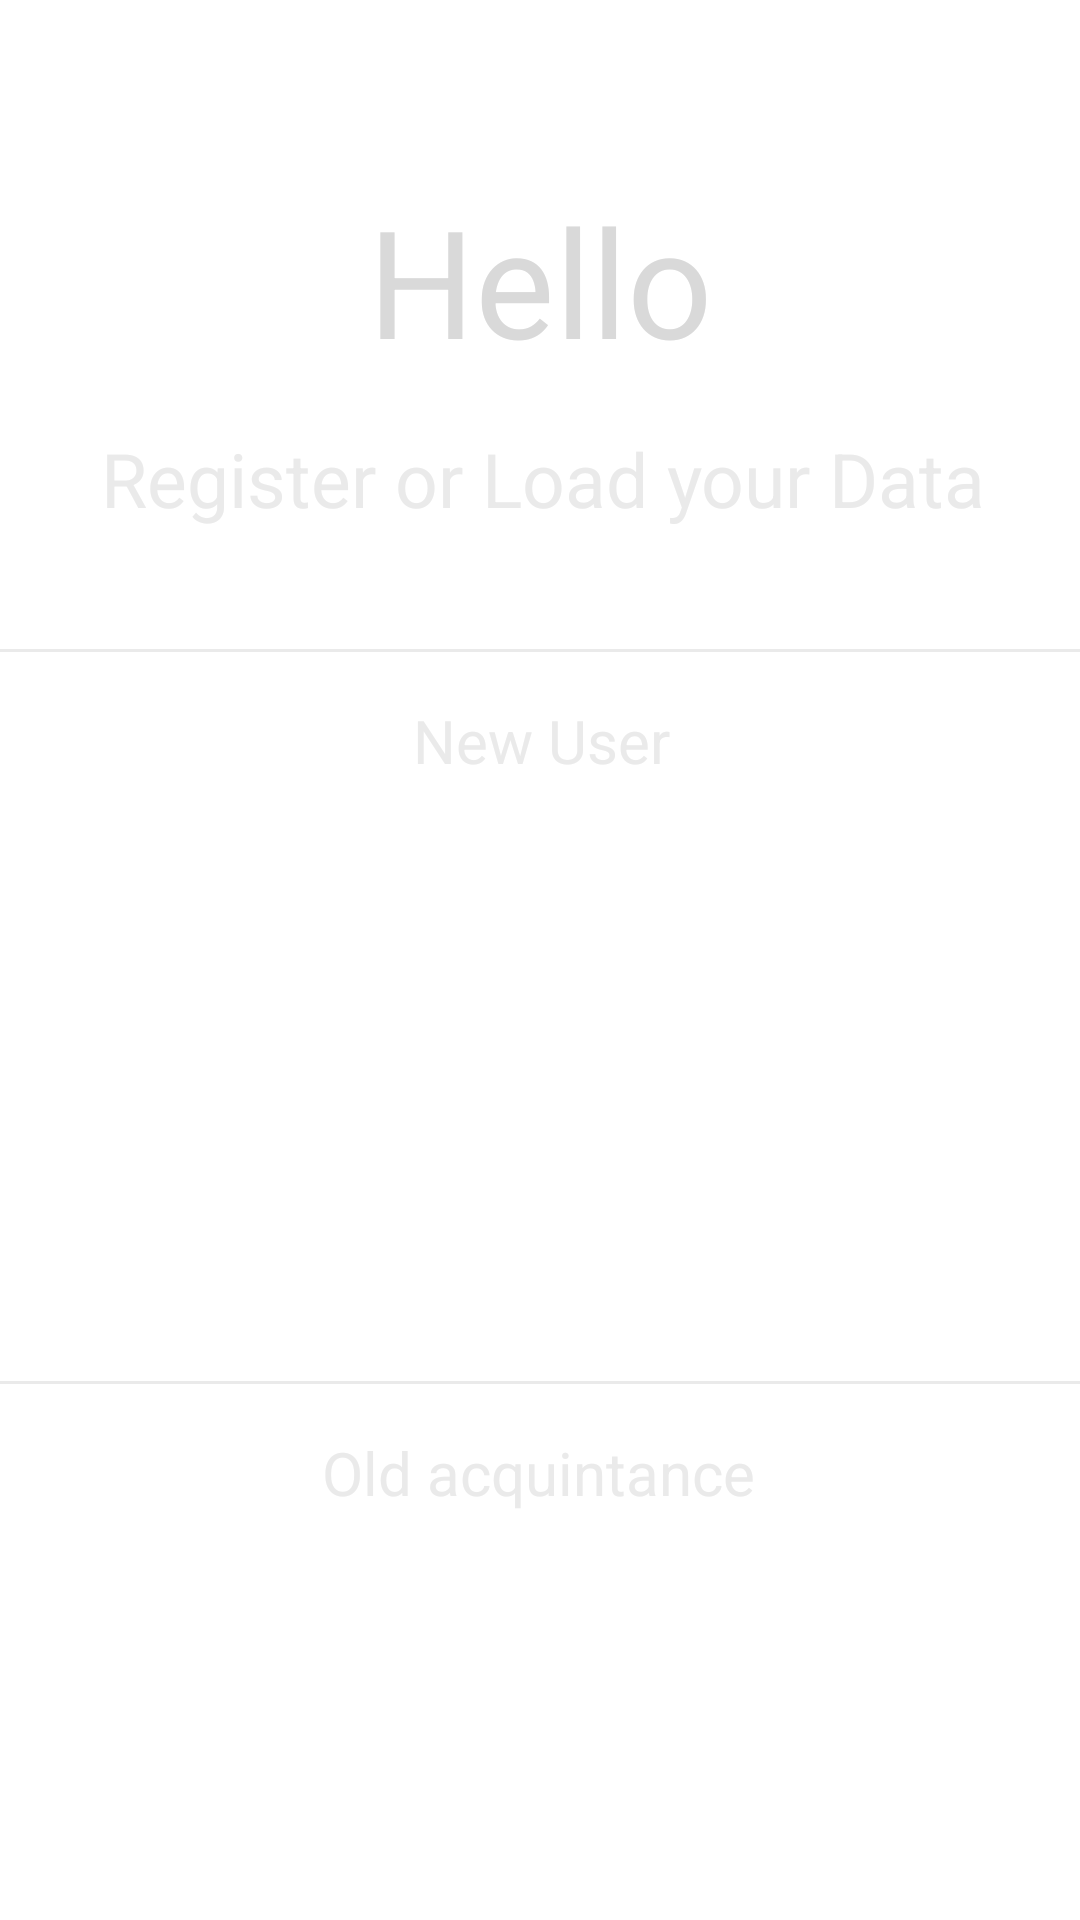

Android layout source for this screen:
<!-- AndroidManifest.xml: application theme AppTheme -->
<!-- res/layout/fragment_register.xml -->
<?xml version="1.0" encoding="utf-8"?>
<layout xmlns:android="http://schemas.android.com/apk/res/android"
    xmlns:app="http://schemas.android.com/apk/res-auto"
    xmlns:tools="http://schemas.android.com/tools"
    tools:context="me.empresta.RegisterFragment">

    <androidx.constraintlayout.widget.ConstraintLayout
        android:id="@+id/titleConstraint"
        android:layout_width="match_parent"
        android:layout_height="match_parent">

        <TextView
            android:id="@+id/helloText"
            android:layout_width="match_parent"
            android:layout_height="wrap_content"
            android:gravity="center_horizontal"
            android:layout_marginTop="60dp"
            android:text="@string/hello"
            android:textColor="@color/colorWhite"
            android:textSize="50sp"
            app:layout_constraintTop_toTopOf="parent" />

        <TextView
            android:textSize="25sp"
            android:textColor="@color/colorWhiteDarker"
            android:id="@+id/textView2"
            android:layout_width="wrap_content"
            android:layout_height="wrap_content"
            android:layout_marginStart="176dp"
            android:layout_marginTop="16dp"
            android:layout_marginEnd="177dp"
            android:text="@string/register_or_load"
            app:layout_constraintEnd_toEndOf="parent"
            app:layout_constraintHorizontal_bias="0.495"
            app:layout_constraintStart_toStartOf="parent"
            app:layout_constraintTop_toBottomOf="@+id/helloText" />

        <View
            android:id="@+id/view"
            android:layout_width="match_parent"
            android:layout_height="1dp"
            android:layout_marginTop="40dp"
            android:background="@color/colorWhiteDarker"
            app:layout_constraintTop_toBottomOf="@+id/textView2"
            tools:layout_editor_absoluteX="0dp" />


        <TextView
            android:id="@+id/textView3"
            android:layout_width="wrap_content"
            android:layout_height="wrap_content"
            android:layout_marginStart="176dp"
            android:layout_marginTop="16dp"
            android:layout_marginEnd="177dp"
            android:text="@string/new_user"
            android:textColor="@color/colorWhiteDarker"
            android:textSize="20sp"
            app:layout_constraintEnd_toEndOf="parent"
            app:layout_constraintHorizontal_bias="0.489"
            app:layout_constraintStart_toStartOf="parent"
            app:layout_constraintTop_toBottomOf="@+id/view" />

        <TextView
            android:id="@+id/textView4"
            android:layout_width="wrap_content"
            android:layout_height="wrap_content"
            android:layout_marginStart="176dp"
            android:layout_marginTop="16dp"
            android:layout_marginEnd="177dp"
            android:text="@string/old_acquintance"
            android:textColor="@color/colorWhiteDarker"
            android:textSize="20sp"
            app:layout_constraintEnd_toEndOf="parent"
            app:layout_constraintStart_toStartOf="parent"
            app:layout_constraintTop_toBottomOf="@+id/view2" />

        <View
            android:id="@+id/view2"
            android:layout_width="match_parent"
            android:layout_height="1dp"
            android:layout_marginTop="200dp"
            android:background="@color/colorWhiteDarker"
            app:layout_constraintTop_toBottomOf="@+id/textView3"
            tools:layout_editor_absoluteX="0dp" />


    </androidx.constraintlayout.widget.ConstraintLayout>
</layout>
<!-- resources referenced by this layout -->
<resources>
  <color name="colorWhite">#D9D9D9</color>
  <color name="colorWhiteDarker">#EAEAEA</color>
  <string name="hello">Hello</string>
  <string name="new_user">New User</string>
  <string name="old_acquintance">Old acquintance</string>
  <string name="register_or_load">Register or Load your Data</string>
  <style name="AppTheme" parent="Theme.AppCompat.Light.DarkActionBar">
          
          <item name="colorPrimary">#00000000</item>
          <item name="colorPrimaryDark">#00000000</item>
          <item name="colorAccent">@color/colorBrightOrange</item>
          <item name="android:colorBackground">#00000000</item>
      </style>
  <color name="colorBrightOrange">#FF6200</color>
</resources>
